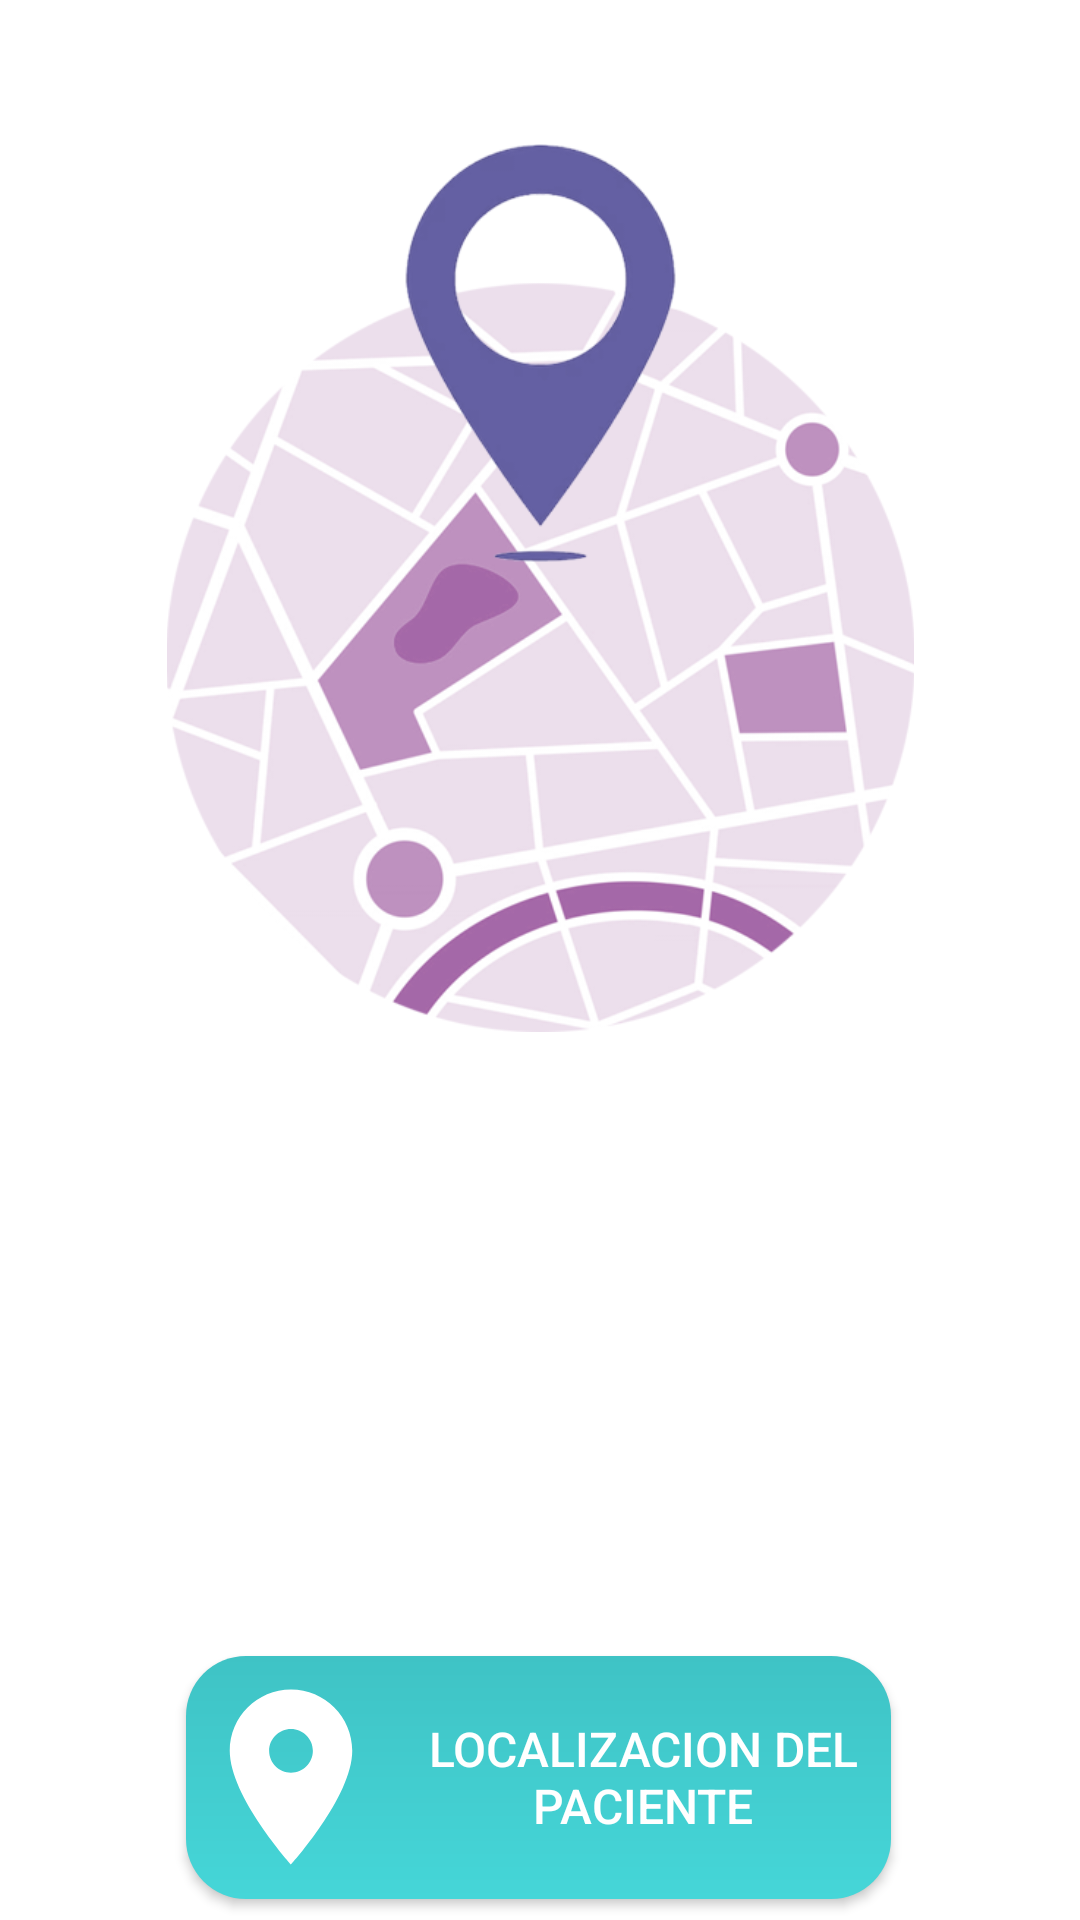

Write the Android layout XML for this screen, with the resource values it uses.
<!-- AndroidManifest.xml: application theme Theme.DotBuV10 -->
<!-- res/layout/activity_botones_mapas2.xml -->
<?xml version="1.0" encoding="utf-8"?>
<androidx.constraintlayout.widget.ConstraintLayout xmlns:android="http://schemas.android.com/apk/res/android"
    xmlns:app="http://schemas.android.com/apk/res-auto"
    xmlns:tools="http://schemas.android.com/tools"
    android:layout_width="match_parent"
    android:layout_height="match_parent"
    android:background="@drawable/botonmaps2"
    tools:context=".Location.Controller.BotonesMapas2">

    <androidx.appcompat.widget.AppCompatButton
        android:id="@+id/button4"
        android:layout_width="235dp"
        android:layout_height="81dp"
        android:layout_marginTop="552dp"
        android:background="@drawable/rounded2"
        android:drawableStart="@drawable/location_ic2"
        android:text="Localizacion del paciente"
        android:textColor="@color/white"
        android:textSize="16dp"
        app:layout_constraintEnd_toEndOf="parent"
        app:layout_constraintHorizontal_bias="0.497"
        app:layout_constraintStart_toStartOf="parent"
        app:layout_constraintTop_toTopOf="parent" />

    <androidx.appcompat.widget.AppCompatButton
        android:id="@+id/Geofencesir"
        android:layout_width="216dp"
        android:layout_height="81dp"
        android:layout_marginBottom="40dp"
        android:background="@drawable/rounded2"
        android:text="Vallas de protección"
        android:textColor="@color/white"
        android:textSize="16dp"
        app:layout_constraintBottom_toBottomOf="parent"
        app:layout_constraintEnd_toEndOf="parent"
        app:layout_constraintHorizontal_bias="0.502"
        app:layout_constraintStart_toStartOf="parent"
        app:layout_constraintTop_toBottomOf="@+id/button4"
        app:layout_constraintVertical_bias="0.846"
        android:drawableStart="@drawable/protect_ic"/>

    <ImageView
        android:id="@+id/imageView2"
        android:layout_width="259dp"
        android:layout_height="296dp"
        android:layout_marginTop="48dp"
        app:layout_constraintEnd_toEndOf="parent"
        app:layout_constraintStart_toStartOf="parent"
        app:layout_constraintTop_toTopOf="parent"
        app:srcCompat="@drawable/botomapsicon" />

    <TextView
        android:id="@+id/textView6"
        android:layout_width="339dp"
        android:layout_height="99dp"
        android:layout_marginTop="24dp"
        android:fontFamily="sans-serif-medium"
        android:gravity="center"
        android:text="Aquí puedes ver la posición de tu paciente,
además de crear vallas que te avisarán
cuando el paciente salga del círculo de
protección."
        android:textColor="@color/white"
        android:textSize="20dp"
        app:layout_constraintEnd_toEndOf="parent"
        app:layout_constraintHorizontal_bias="0.498"
        app:layout_constraintStart_toStartOf="parent"
        app:layout_constraintTop_toBottomOf="@+id/imageView2" />
</androidx.constraintlayout.widget.ConstraintLayout>
<!-- resources referenced by this layout -->
<resources>
  <color name="white">#FFFFFFFF</color>
  <!-- drawable botomapsicon: png bitmap (drawable-v24, 120939 bytes) -->
  <!-- drawable location_ic2 (drawable) -->
  <vector android:height="70dp" android:tint="#FFFFFF"
      android:viewportHeight="24" android:viewportWidth="24"
      android:width="70dp" xmlns:android="http://schemas.android.com/apk/res/android">
      <path android:fillColor="@android:color/white" android:pathData="M12,2C8.13,2 5,5.13 5,9c0,5.25 7,13 7,13s7,-7.75 7,-13c0,-3.87 -3.13,-7 -7,-7zM12,11.5c-1.38,0 -2.5,-1.12 -2.5,-2.5s1.12,-2.5 2.5,-2.5 2.5,1.12 2.5,2.5 -1.12,2.5 -2.5,2.5z"/>
  </vector>
  <!-- drawable protect_ic (drawable) -->
  <vector android:height="70dp" android:tint="#FFFFFF"
      android:viewportHeight="24" android:viewportWidth="24"
      android:width="70dp" xmlns:android="http://schemas.android.com/apk/res/android">
      <path android:fillColor="@android:color/white" android:pathData="M16.21,4.16l4,4v-4zM20.21,16.16l-4,4h4zM8.21,20.16l-4,-4v4zM4.21,8.16l4,-4h-4zM17.16,7.21c-2.73,-2.73 -7.17,-2.73 -9.9,0s-2.73,7.17 0,9.9 7.17,2.73 9.9,0 2.73,-7.16 0,-9.9zM16.06,16.01c-2.13,2.13 -5.57,2.13 -7.7,0s-2.13,-5.57 0,-7.7 5.57,-2.13 7.7,0 2.13,5.57 0,7.7z"/>
  </vector>
  <!-- drawable rounded2 (drawable) -->
  <?xml version="1.0" encoding="utf-8"?>
  
  <shape xmlns:android="http://schemas.android.com/apk/res/android"
      android:shape="rectangle">
      <gradient
          android:startColor="#3FC3C5"
          android:endColor="#45D6D8"
          android:angle="270"/>
      <corners android:bottomRightRadius="20dp"
          android:bottomLeftRadius="20dp"
          android:topRightRadius="20dp"
          android:topLeftRadius="20dp"/>
  </shape>
  <style name="Theme.DotBuV10" parent="Theme.MaterialComponents.DayNight.NoActionBar">
          
          <item name="colorPrimary">@color/purple_500</item>
          <item name="colorPrimaryVariant">@color/purple_700</item>
          <item name="colorOnPrimary">@color/white</item>
          
          <item name="colorSecondary">@color/teal_200</item>
          <item name="colorSecondaryVariant">@color/teal_700</item>
          <item name="colorOnSecondary">@color/black</item>
          
          <item name="android:statusBarColor" tools:targetApi="l">?attr/colorPrimaryVariant</item>
          
      </style>
  <color name="purple_500">#FF6200EE</color>
  <color name="purple_700">#FF3700B3</color>
  <color name="teal_200">#FF03DAC5</color>
  <color name="teal_700">#FF018786</color>
  <color name="black">#FF000000</color>
</resources>
